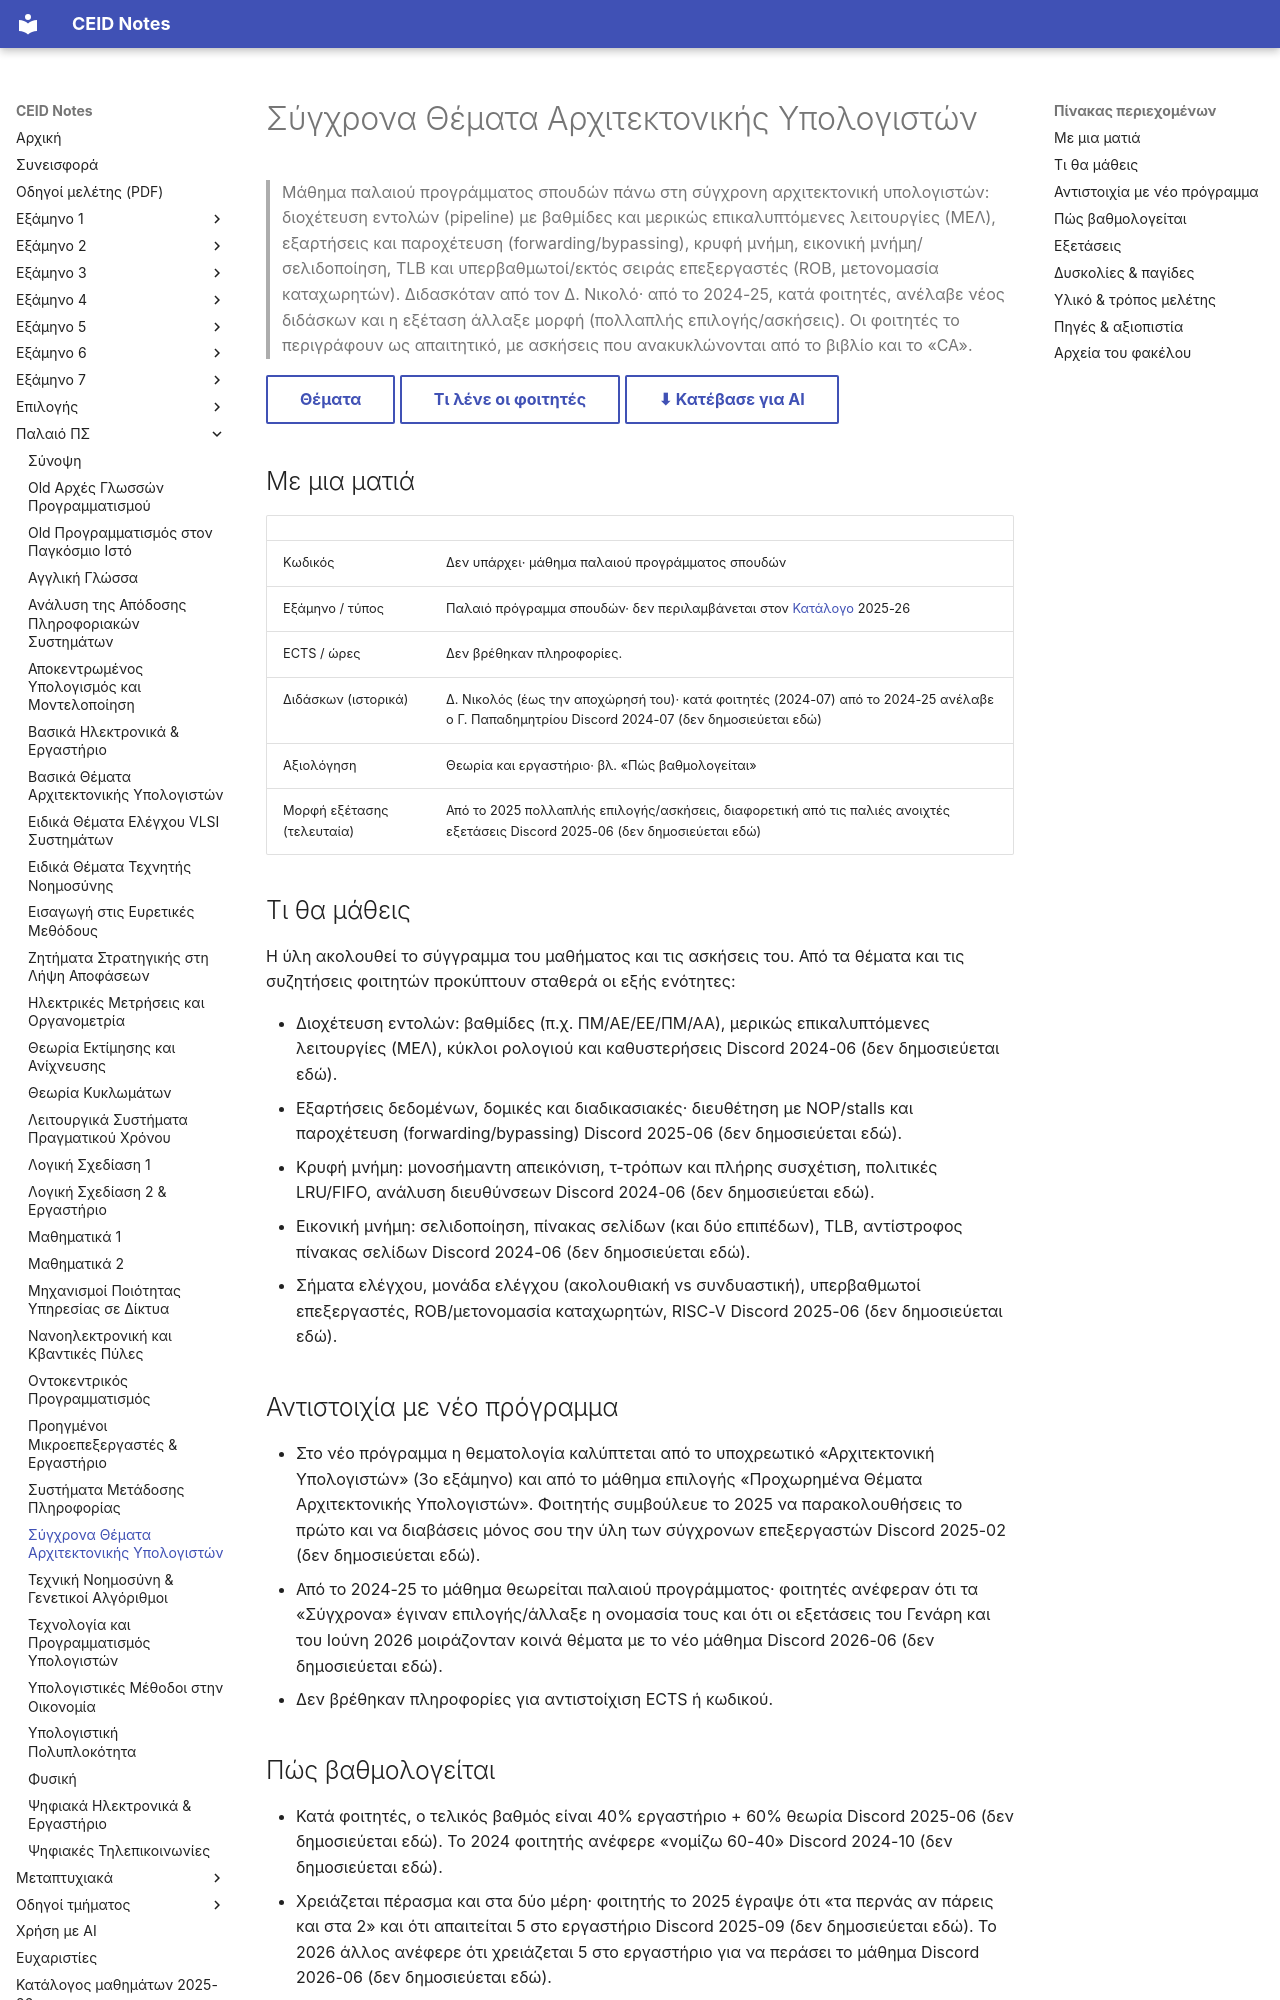

repository: kdngiorgos/ceid-notes · page: Old Classes (Παλαιό Πρόγραμμα Σπουδών)/Σύγχρονα Θέματα Αρχιτεκτονικής Υπολογιστών/index.html · generator: mkdocs

---
code: null
title: "Σύγχρονα Θέματα Αρχιτεκτονικής Υπολογιστών"
category: old-curriculum
semester: null
ects: null
difficulty: null
grading_summary: "Θεωρία + εργαστήριο (κατά φοιτητές)· το 2025 η εξέταση έγινε πολλαπλής επιλογής"
exam_sessions: ["2016-06", "2018-proodos", "2019-06", "2020", "2021-01", "2021-02", "2021-06", "2021-a", "2022-06", "2023-06", "2024-06-a", "2024-06-b", "2024-08", "2025-06"]
sources:
  - ../../catalog/curriculum.md
  - "discord/ (13 περίοδοι, 2020-21 έως 2026-27)"
  - "Previous Exams/ (14 συνεδρίες)"
  - "other/ (CA/ασκήσεις, εικόνες και φωτογραφίες φοιτητών)"
last_reviewed: 2026-10-12
---
# Σύγχρονα Θέματα Αρχιτεκτονικής Υπολογιστών

> Μάθημα παλαιού προγράμματος σπουδών πάνω στη σύγχρονη αρχιτεκτονική υπολογιστών: διοχέτευση εντολών (pipeline) με βαθμίδες και μερικώς επικαλυπτόμενες λειτουργίες (ΜΕΛ), εξαρτήσεις και παροχέτευση (forwarding/bypassing), κρυφή μνήμη, εικονική μνήμη/σελιδοποίηση, TLB και υπερβαθμωτοί/εκτός σειράς επεξεργαστές (ROB, μετονομασία καταχωρητών). Διδασκόταν από τον Δ. Νικολό· από το 2024-25, κατά φοιτητές, ανέλαβε νέος διδάσκων και η εξέταση άλλαξε μορφή (πολλαπλής επιλογής/ασκήσεις). Οι φοιτητές το περιγράφουν ως απαιτητικό, με ασκήσεις που ανακυκλώνονται από το βιβλίο και το «CA».

[Θέματα](Previous%20Exams/README.md){ .md-button } [Τι λένε οι φοιτητές](#δυσκολίες--παγίδες){ .md-button } [⬇ Κατέβασε για AI](../../downloads/old-sygxpona-themata-apxitektonikhs-ypologiston.zip){ .md-button }


## Με μια ματιά

| | |
|---|---|
| Κωδικός | Δεν υπάρχει· μάθημα παλαιού προγράμματος σπουδών |
| Εξάμηνο / τύπος | Παλαιό πρόγραμμα σπουδών· δεν περιλαμβάνεται στον [Κατάλογο](../../catalog/curriculum.md) 2025-26 |
| ECTS / ώρες | Δεν βρέθηκαν πληροφορίες. |
| Διδάσκων (ιστορικά) | Δ. Νικολός (έως την αποχώρησή του)· κατά φοιτητές (2024-07) από το 2024-25 ανέλαβε ο Γ. Παπαδημητρίου Discord 2024-07 (δεν δημοσιεύεται εδώ) |
| Αξιολόγηση | Θεωρία και εργαστήριο· βλ. «Πώς βαθμολογείται» |
| Μορφή εξέτασης (τελευταία) | Από το 2025 πολλαπλής επιλογής/ασκήσεις, διαφορετική από τις παλιές ανοιχτές εξετάσεις Discord 2025-06 (δεν δημοσιεύεται εδώ) |

## Τι θα μάθεις

Η ύλη ακολουθεί το σύγγραμμα του μαθήματος και τις ασκήσεις του. Από τα θέματα και τις συζητήσεις φοιτητών προκύπτουν σταθερά οι εξής ενότητες:

- Διοχέτευση εντολών: βαθμίδες (π.χ. ΠΜ/ΑΕ/ΕΕ/ΠΜ/ΑΑ), μερικώς επικαλυπτόμενες λειτουργίες (ΜΕΛ), κύκλοι ρολογιού και καθυστερήσεις Discord 2024-06 (δεν δημοσιεύεται εδώ).
- Εξαρτήσεις δεδομένων, δομικές και διαδικασιακές· διευθέτηση με NOP/stalls και παροχέτευση (forwarding/bypassing) Discord 2025-06 (δεν δημοσιεύεται εδώ).
- Κρυφή μνήμη: μονοσήμαντη απεικόνιση, τ-τρόπων και πλήρης συσχέτιση, πολιτικές LRU/FIFO, ανάλυση διευθύνσεων Discord 2024-06 (δεν δημοσιεύεται εδώ).
- Εικονική μνήμη: σελιδοποίηση, πίνακας σελίδων (και δύο επιπέδων), TLB, αντίστροφος πίνακας σελίδων Discord 2024-06 (δεν δημοσιεύεται εδώ).
- Σήματα ελέγχου, μονάδα ελέγχου (ακολουθιακή vs συνδυαστική), υπερβαθμωτοί επεξεργαστές, ROB/μετονομασία καταχωρητών, RISC-V Discord 2025-06 (δεν δημοσιεύεται εδώ).

## Αντιστοιχία με νέο πρόγραμμα

- Στο νέο πρόγραμμα η θεματολογία καλύπτεται από το υποχρεωτικό «Αρχιτεκτονική Υπολογιστών» (3ο εξάμηνο) και από το μάθημα επιλογής «Προχωρημένα Θέματα Αρχιτεκτονικής Υπολογιστών». Φοιτητής συμβούλευε το 2025 να παρακολουθήσεις το πρώτο και να διαβάσεις μόνος σου την ύλη των σύγχρονων επεξεργαστών Discord 2025-02 (δεν δημοσιεύεται εδώ).
- Από το 2024-25 το μάθημα θεωρείται παλαιού προγράμματος· φοιτητές ανέφεραν ότι τα «Σύγχρονα» έγιναν επιλογής/άλλαξε η ονομασία τους και ότι οι εξετάσεις του Γενάρη και του Ιούνη 2026 μοιράζονταν κοινά θέματα με το νέο μάθημα Discord 2026-06 (δεν δημοσιεύεται εδώ).
- Δεν βρέθηκαν πληροφορίες για αντιστοίχιση ECTS ή κωδικού.
